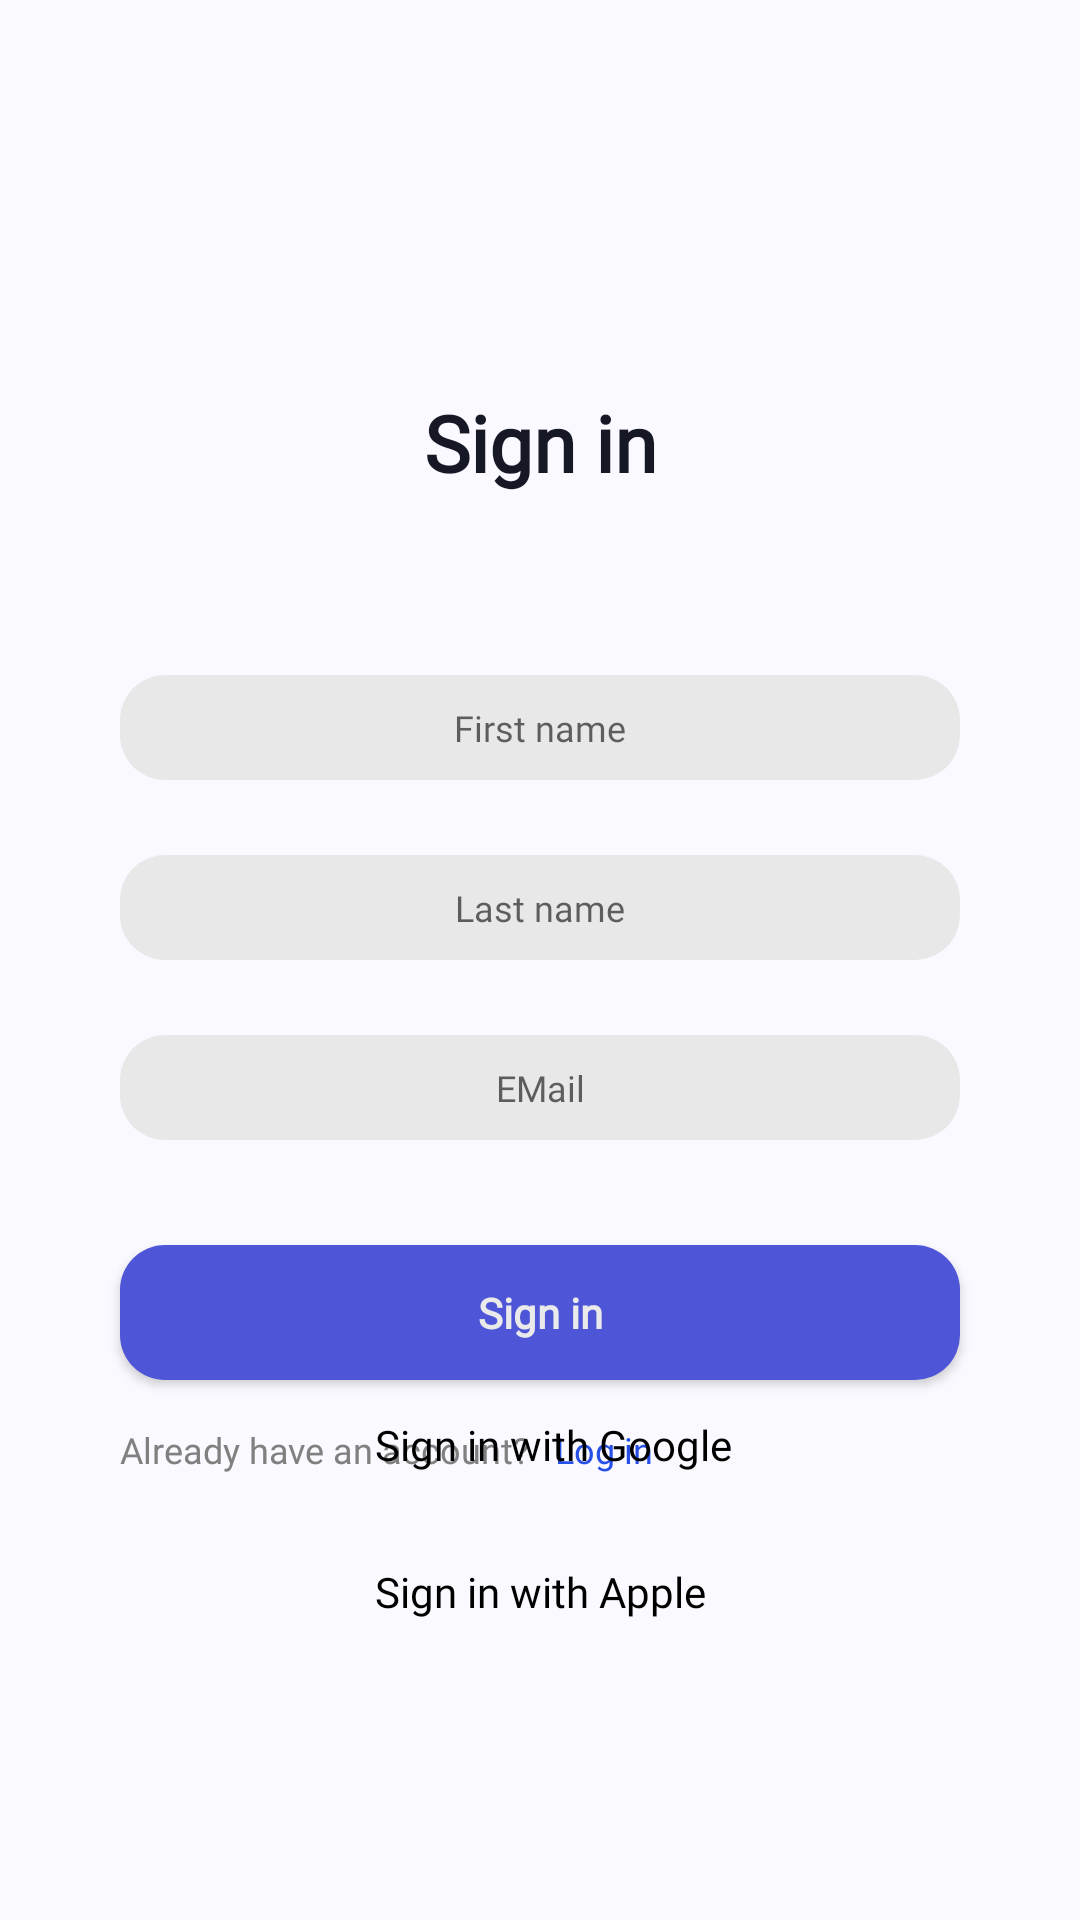

This screen was rendered from an Android layout file. Write that file and the resources it references.
<!-- AndroidManifest.xml: application theme Theme.IShopTest -->
<!-- res/layout/activity_sign_in.xml -->
<?xml version="1.0" encoding="utf-8"?>
<android.support.constraint.ConstraintLayout xmlns:android="http://schemas.android.com/apk/res/android"
    xmlns:app="http://schemas.android.com/apk/res-auto"
    xmlns:tools="http://schemas.android.com/tools"
    android:layout_width="match_parent"
    android:layout_height="match_parent"
    android:background="@color/app_background"
    tools:context=".ui.SignInActivity">

    <TextView
        android:id="@+id/textViewSignIn"
        style="@style/Caption"
        android:layout_width="wrap_content"
        android:layout_height="wrap_content"
        android:layout_marginTop="130dp"
        android:fontFamily="@font/montserrat"
        android:text="@string/sign_in_caption"
        app:layout_constraintEnd_toEndOf="parent"
        app:layout_constraintStart_toStartOf="parent"
        app:layout_constraintTop_toTopOf="parent" />

    <EditText
        android:id="@+id/textView_first_name"
        style="@style/EditTextDefault"
        android:layout_width="0dp"
        android:layout_marginStart="40dp"
        android:layout_marginTop="60dp"
        android:layout_marginEnd="40dp"
        android:hint="@string/first_name_hint"
        android:inputType="textPersonName"
        app:layout_constraintEnd_toEndOf="parent"
        app:layout_constraintStart_toStartOf="parent"
        app:layout_constraintTop_toBottomOf="@+id/textViewSignIn" />

    <EditText
        android:id="@+id/textView_last_name"
        style="@style/EditTextDefault"
        android:layout_width="0dp"
        android:layout_marginStart="40dp"
        android:layout_marginTop="120dp"
        android:layout_marginEnd="40dp"
        android:hint="@string/last_name_hint"
        android:inputType="textPersonName"
        app:layout_constraintEnd_toEndOf="parent"
        app:layout_constraintStart_toStartOf="parent"
        app:layout_constraintTop_toBottomOf="@+id/textViewSignIn" />

    <EditText
        android:id="@+id/textView_email"
        style="@style/EditTextDefault"
        android:layout_width="0dp"
        android:layout_marginStart="40dp"
        android:layout_marginTop="180dp"
        android:layout_marginEnd="40dp"
        android:hint="@string/email_hint"
        android:inputType="textEmailAddress"
        app:layout_constraintEnd_toEndOf="parent"
        app:layout_constraintStart_toStartOf="parent"
        app:layout_constraintTop_toBottomOf="@+id/textViewSignIn" />

    <Button
        android:id="@+id/buttonSignIn"
        style="@style/ButtonDefault"
        android:layout_width="0dp"
        android:layout_marginStart="40dp"
        android:layout_marginTop="250dp"
        android:layout_marginEnd="40dp"
        android:text="@string/sign_in_button"
        app:layout_constraintEnd_toEndOf="parent"
        app:layout_constraintStart_toStartOf="parent"
        app:layout_constraintTop_toBottomOf="@+id/textViewSignIn" />

    <TextView
        android:id="@+id/textHaveAccount"
        android:fontFamily="@font/montserrat"
        android:layout_width="wrap_content"
        android:layout_height="wrap_content"
        android:layout_marginTop="15dp"
        android:padding="0dp"
        android:text="@string/have_account_text"
        android:textColor="@color/text_color"
        android:textSize="12sp"
        app:layout_constraintStart_toStartOf="@+id/buttonSignIn"
        app:layout_constraintTop_toBottomOf="@+id/buttonSignIn" />

    <TextView
        android:id="@+id/linkLogIn"
        android:fontFamily="@font/montserrat"
        android:layout_width="wrap_content"
        android:layout_height="wrap_content"
        android:layout_marginStart="8dp"
        android:layout_marginTop="15dp"
        android:background="@android:color/transparent"
        android:padding="0dp"
        android:text="@string/log_in_button"
        android:textAlignment="viewStart"
        android:textAllCaps="false"
        android:textColor="@color/transparent_button_text_color"
        android:textSize="12sp"
        app:layout_constraintStart_toEndOf="@+id/textHaveAccount"
        app:layout_constraintTop_toBottomOf="@+id/buttonSignIn" />

    <TextView
        android:id="@+id/buttonSignInApple"
        android:fontFamily="@font/montserrat"
        android:layout_width="wrap_content"
        android:layout_height="wrap_content"
        android:layout_marginBottom="100dp"
        android:text="@string/sign_in_apple"
        android:textAlignment="textStart"
        android:textColor="@color/black"
        app:layout_constraintBottom_toBottomOf="parent"
        app:layout_constraintEnd_toEndOf="parent"
        app:layout_constraintStart_toStartOf="parent" />

    <TextView
        android:id="@+id/buttonSignInGoogle"
        android:fontFamily="@font/montserrat"
        android:layout_width="0dp"
        android:layout_height="wrap_content"
        android:layout_marginBottom="30dp"
        android:text="@string/sign_in_google"
        android:textAlignment="viewStart"
        android:textColor="@color/black"
        app:layout_constraintBottom_toTopOf="@+id/buttonSignInApple"
        app:layout_constraintStart_toStartOf="@+id/buttonSignInApple" />

    <ImageView
        android:id="@+id/iconApple"
        android:layout_width="wrap_content"
        android:layout_height="wrap_content"
        android:layout_marginEnd="8dp"
        app:layout_constraintBottom_toBottomOf="@+id/buttonSignInApple"
        app:layout_constraintEnd_toStartOf="@+id/buttonSignInApple"
        app:layout_constraintTop_toTopOf="@+id/buttonSignInApple"
        app:srcCompat="@drawable/ic_apple" />

    <ImageView
        android:id="@+id/iconGoogle"
        android:layout_width="wrap_content"
        android:layout_height="wrap_content"
        android:layout_marginEnd="8dp"
        app:layout_constraintBottom_toBottomOf="@+id/buttonSignInGoogle"
        app:layout_constraintEnd_toStartOf="@+id/buttonSignInGoogle"
        app:layout_constraintTop_toTopOf="@+id/buttonSignInGoogle"
        app:srcCompat="@drawable/ic_google" />

</android.support.constraint.ConstraintLayout>
<!-- resources referenced by this layout -->
<resources>
  <color name="app_background">#FFFAF9FF</color>
  <color name="black">#FF000000</color>
  <color name="text_color">#FF808080</color>
  <color name="transparent_button_text_color">#FF254FE6</color>
  <string name="email_hint">EMail</string>
  <string name="first_name_hint">First name</string>
  <string name="have_account_text">Already have an account?</string>
  <string name="last_name_hint">Last name</string>
  <string name="log_in_button">Log in</string>
  <string name="sign_in_apple">Sign in with Apple</string>
  <string name="sign_in_button">Sign in</string>
  <string name="sign_in_caption">Sign in</string>
  <string name="sign_in_google">Sign in with Google</string>
  <style name="ButtonDefault">
          <item name="fontFamily">@font/montserrat</item>
          <item name="android:layout_height">45dp</item>
          <item name="android:background">@drawable/button_shape</item>
          <item name="android:textColor">@color/button_text_color</item>
          <item name="android:textStyle">bold</item>
          <item name="textAllCaps">false</item>
      </style>
  <style name="Caption">
          <item name="fontFamily">@font/montserrat</item>
          
          <item name="android:textAlignment">center</item>
          <item name="android:textColor">@color/caption_color_1</item>
          <item name="android:textSize">26sp</item>
          <item name="android:textStyle">bold</item>
       </style>
  <style name="EditTextDefault">
          <item name="fontFamily">@font/montserrat</item>
          <item name="android:layout_height">35dp</item>
          <item name="android:background">@drawable/input_text_shape</item>
          <item name="android:ems">10</item>
          <item name="android:padding">5dp</item>
          <item name="android:textAlignment">center</item>
          <item name="android:textSize">12sp</item>
       </style>
  <style name="Theme.IShopTest" parent="Theme.AppCompat.Light.NoActionBar">
  
          <item name="windowActionBar">false</item>
          <item name="windowNoTitle">true</item>
          <item name="android:windowContentOverlay">@null</item>
          
      </style>
  <!-- drawable button_shape (drawable) -->
  <?xml version="1.0" encoding="utf-8"?>
  <shape xmlns:android="http://schemas.android.com/apk/res/android" android:shape="rectangle">
      <solid android:color="@color/button_color"></solid>
      <corners android:radius="15dp"></corners>
  </shape>
  <color name="button_text_color">#FFEAEAEA</color>
  <color name="caption_color_1">#FF161826</color>
  <!-- drawable input_text_shape (drawable) -->
  <?xml version="1.0" encoding="utf-8"?>
  <shape xmlns:android="http://schemas.android.com/apk/res/android" android:shape="rectangle">
      <solid android:color="@color/input_text_background"></solid>
      <corners android:radius="15dp"></corners>
  </shape>
  <color name="button_color">#FF4E55D7</color>
  <color name="input_text_background">#FFE8E8E8</color>
</resources>
